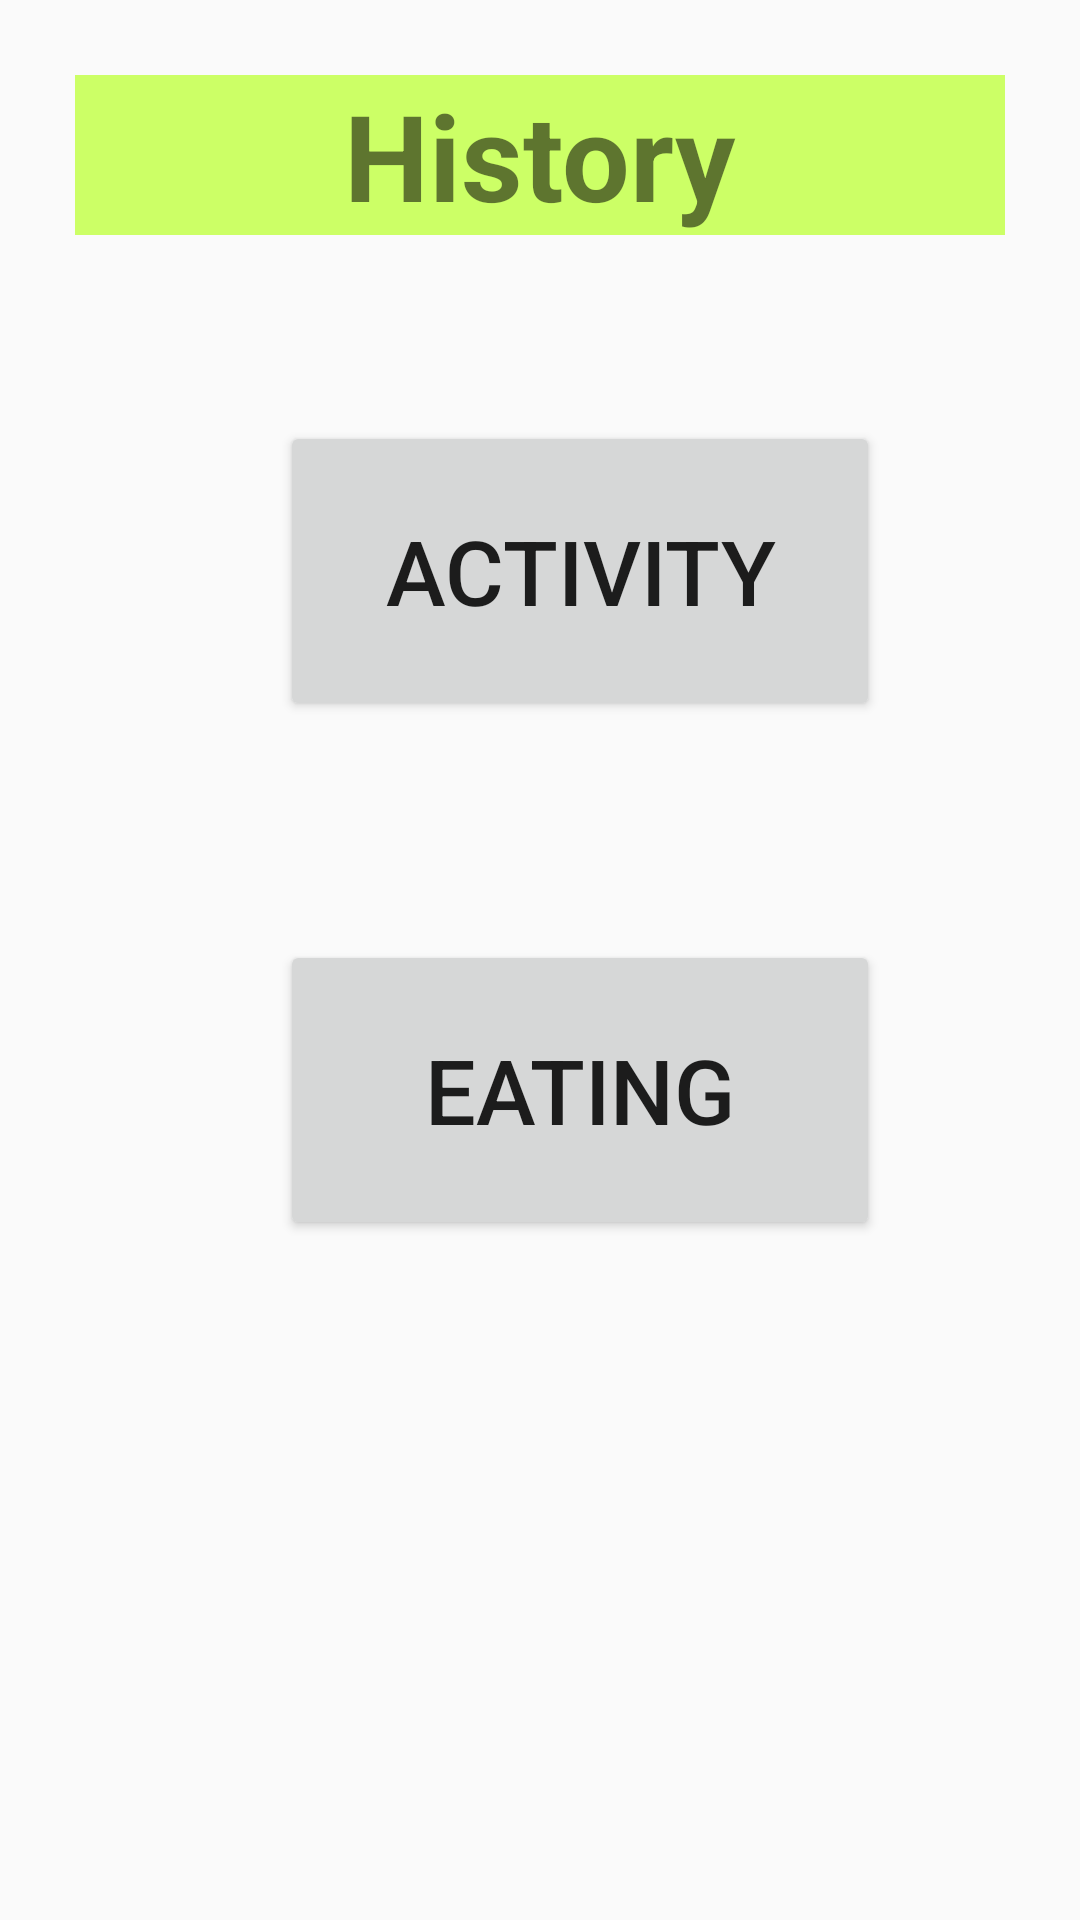

Layout XML and referenced resources for this Android screen:
<!-- AndroidManifest.xml: application theme Theme.AppCompat.Light.DarkActionBar -->
<!-- res/layout/history.xml -->
<?xml version="1.0" encoding="utf-8"?>
<LinearLayout xmlns:android="http://schemas.android.com/apk/res/android"
    android:layout_width="match_parent"
    android:layout_height="match_parent"

    android:orientation="vertical"
    android:padding="25dp"
    android:weightSum="1">

    <FrameLayout
        android:layout_width="match_parent"
        android:layout_height="wrap_content"
        android:background="#CCFF66">

        <TextView
            android:layout_width="wrap_content"
            android:layout_height="wrap_content"
            android:layout_gravity="center_horizontal|top"
            android:text="History"
            android:textSize="40dp"
            android:textStyle="bold" />

    </FrameLayout>


    <RelativeLayout
        android:layout_width="337dp"
        android:layout_height="wrap_content"
        android:layout_weight="1.09">

        <Button
            android:id="@+id/HisActivity"
            android:layout_width="200dp"
            android:layout_height="100dp"
            android:layout_alignParentTop="true"
            android:layout_centerHorizontal="true"
            android:layout_gravity="center_horizontal"
            android:layout_marginTop="62dp"
            android:text="Activity"
            android:textSize="30dp" />

        <Button
            android:id="@+id/HisEating"
            android:layout_width="200dp"
            android:layout_height="100dp"
            android:layout_centerHorizontal="true"
            android:layout_centerVertical="true"
            android:layout_gravity="center_horizontal"
            android:text="Eating"
            android:textSize="30dp" />
    </RelativeLayout>


</LinearLayout>
<!-- resources referenced by this layout -->
<resources>

</resources>
